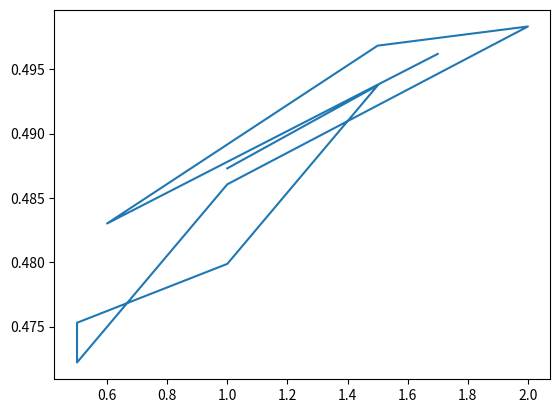

Source code (Python):
import numpy as np
import matplotlib.pyplot as plt

a = 0.001
iter = 1000
x1 = np.array([1, 1.5, 1, 0.5, 0.5, 1, 2, 1.5, 0.6, 1.7])
x2 = np.array([0.8, 1, 2, 1.5, 2, 1, 1.5, 0.5, 0.5, 1.1])
y = np.array([0, 1, 1, 0, 0, 0, 1, 0, 0, 1])
n = 2
input_x = np.vstack((x1, x2)).T
m = len(input_x)
w = np.zeros((n,))
b = 0


def train():
    global w, b
    dj_dw, dj_db = gradient()
    w -= a * dj_dw
    b -= a * dj_db


def gradient():
    dj_dw = np.zeros((n,))
    dj_db = 0

    for i in range(m):
        h = hypothesis(input_x[i])
        for j in range(n):
            w_temp = (h - y[i]) * input_x[i][j]
            dj_dw[j] += w_temp
        b_temp = h - y[i]
        dj_db += b_temp

    return (dj_dw / m), (dj_db / m)


def hypothesis(_x):
    return sigmoid(np.dot(w, _x) + b)


def sigmoid(z):
    return 1 / (1 + np.exp(-z))


def visualize_training_examples():
    ax = plt.axes(projection='3d')
    ax.scatter(x1, y, x2)
    plt.show()


if __name__ == '__main__':
    # visualize_training_examples()

    for i in range(iter):
        train()

    # plt.scatter(x1, y)
    # plt.show()

    plt.plot(input_x.T[0], hypothesis(input_x.T))
    plt.show()
